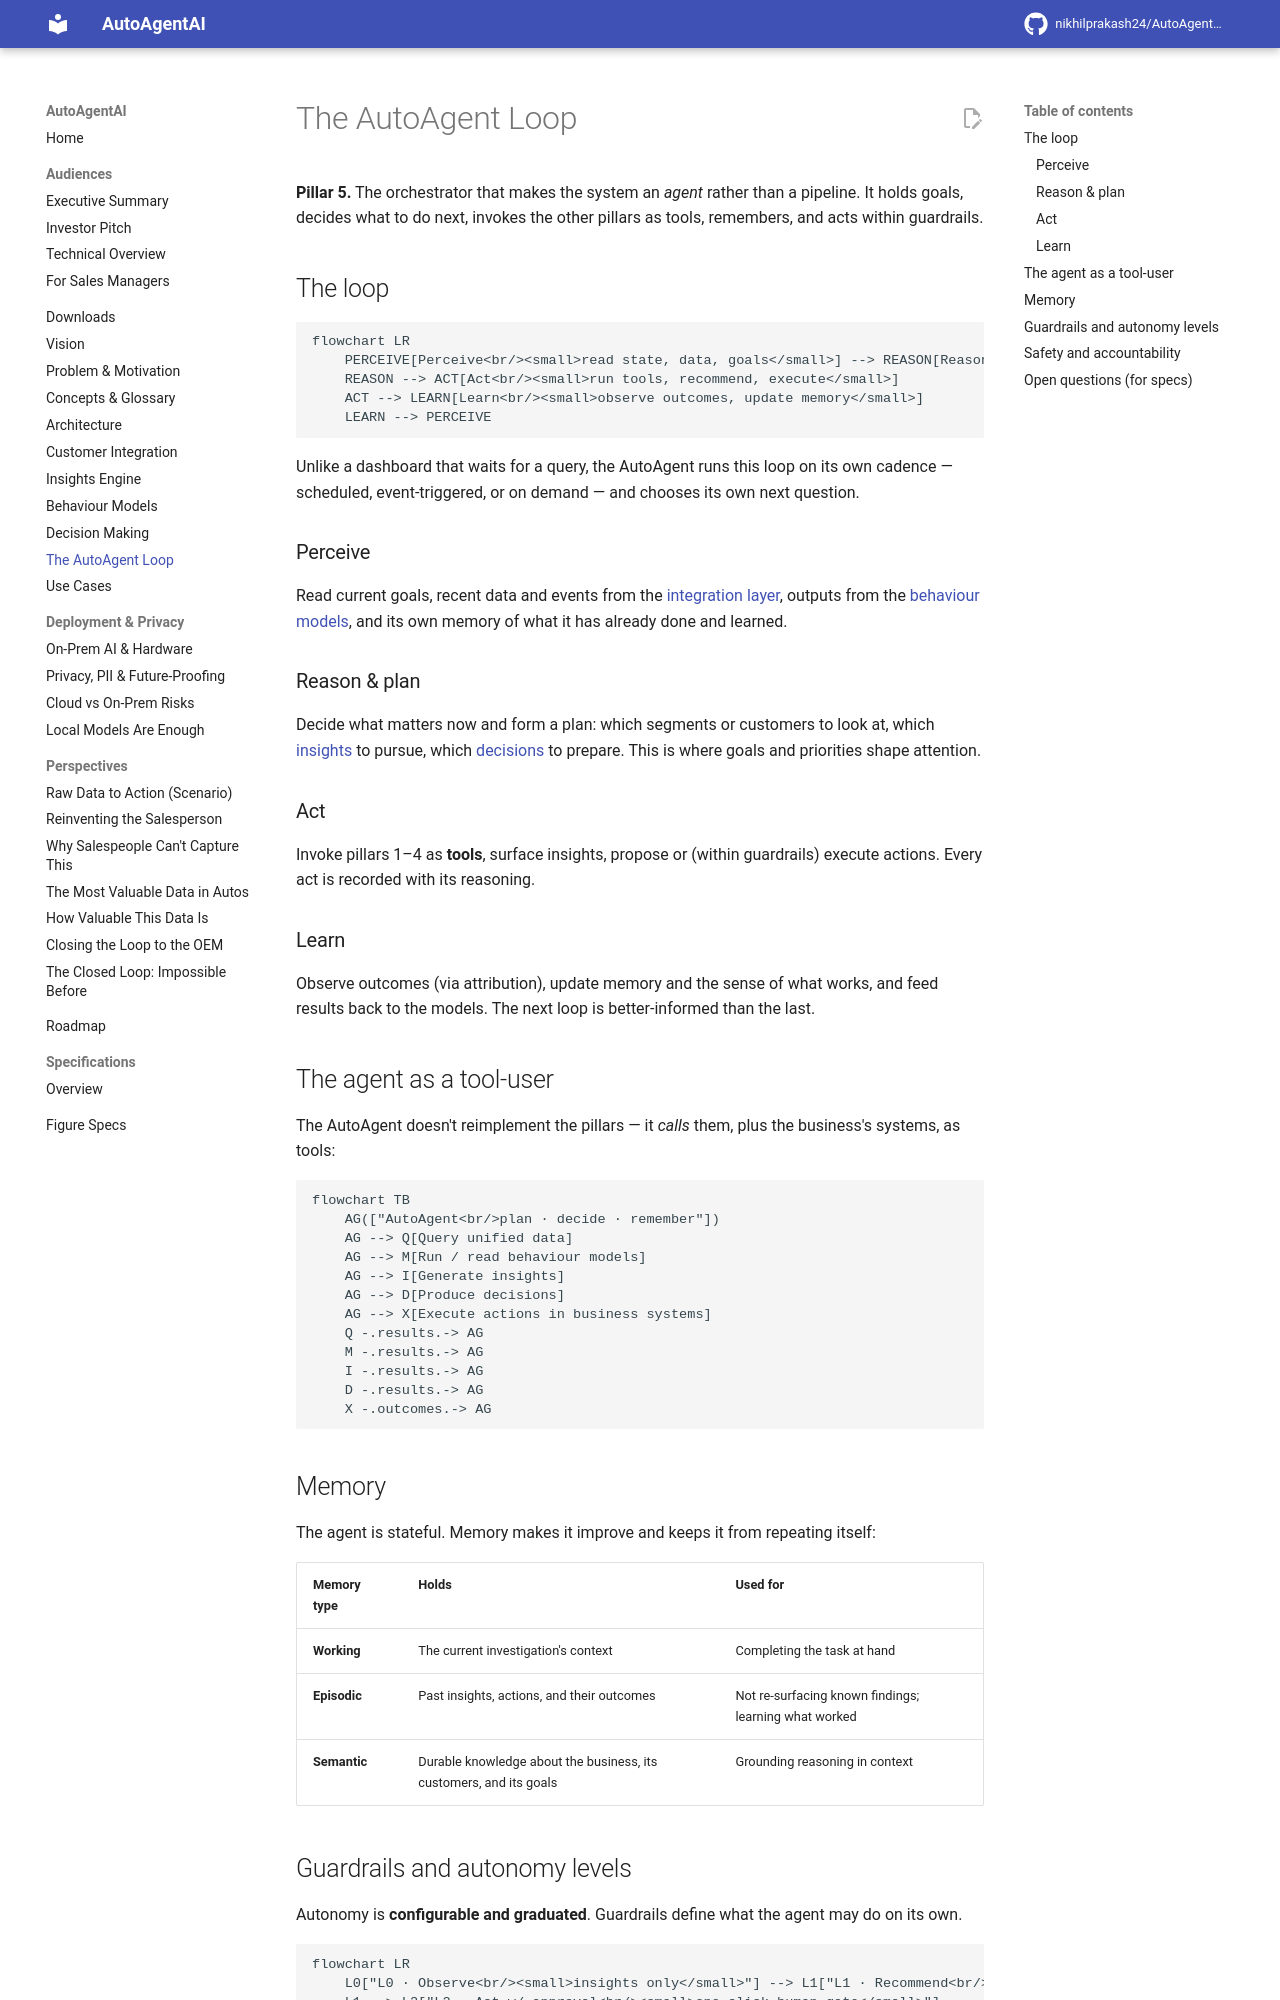

repository: nikhilprakash24/AutoAgentAI-consumerDataIntegrationAndCollection · page: agent-loop/index.html · generator: mkdocs

# The AutoAgent Loop

**Pillar 5.** The orchestrator that makes the system an *agent* rather than a
pipeline. It holds goals, decides what to do next, invokes the other pillars as
tools, remembers, and acts within guardrails.

## The loop

```mermaid
flowchart LR
    PERCEIVE[Perceive<br/><small>read state, data, goals</small>] --> REASON[Reason & plan<br/><small>what matters, what to do</small>]
    REASON --> ACT[Act<br/><small>run tools, recommend, execute</small>]
    ACT --> LEARN[Learn<br/><small>observe outcomes, update memory</small>]
    LEARN --> PERCEIVE
```

Unlike a dashboard that waits for a query, the AutoAgent runs this loop on its own
cadence — scheduled, event-triggered, or on demand — and chooses its own next
question.

### Perceive
Read current goals, recent data and events from the [integration
layer](customer-integration.md), outputs from the [behaviour
models](behaviour-models.md), and its own memory of what it has already done and
learned.

### Reason & plan
Decide what matters now and form a plan: which segments or customers to look at,
which [insights](insights-engine.md) to pursue, which [decisions](decision-making.md)
to prepare. This is where goals and priorities shape attention.

### Act
Invoke pillars 1–4 as **tools**, surface insights, propose or (within guardrails)
execute actions. Every act is recorded with its reasoning.

### Learn
Observe outcomes (via attribution), update memory and the sense of what works, and
feed results back to the models. The next loop is better-informed than the last.

## The agent as a tool-user

The AutoAgent doesn't reimplement the pillars — it *calls* them, plus the business's
systems, as tools:

```mermaid
flowchart TB
    AG(["AutoAgent<br/>plan · decide · remember"])
    AG --> Q[Query unified data]
    AG --> M[Run / read behaviour models]
    AG --> I[Generate insights]
    AG --> D[Produce decisions]
    AG --> X[Execute actions in business systems]
    Q -.results.-> AG
    M -.results.-> AG
    I -.results.-> AG
    D -.results.-> AG
    X -.outcomes.-> AG
```

## Memory

The agent is stateful. Memory makes it improve and keeps it from repeating itself:

| Memory type | Holds | Used for |
|---|---|---|
| **Working** | The current investigation's context | Completing the task at hand |
| **Episodic** | Past insights, actions, and their outcomes | Not re-surfacing known findings; learning what worked |
| **Semantic** | Durable knowledge about the business, its customers, and its goals | Grounding reasoning in context |
